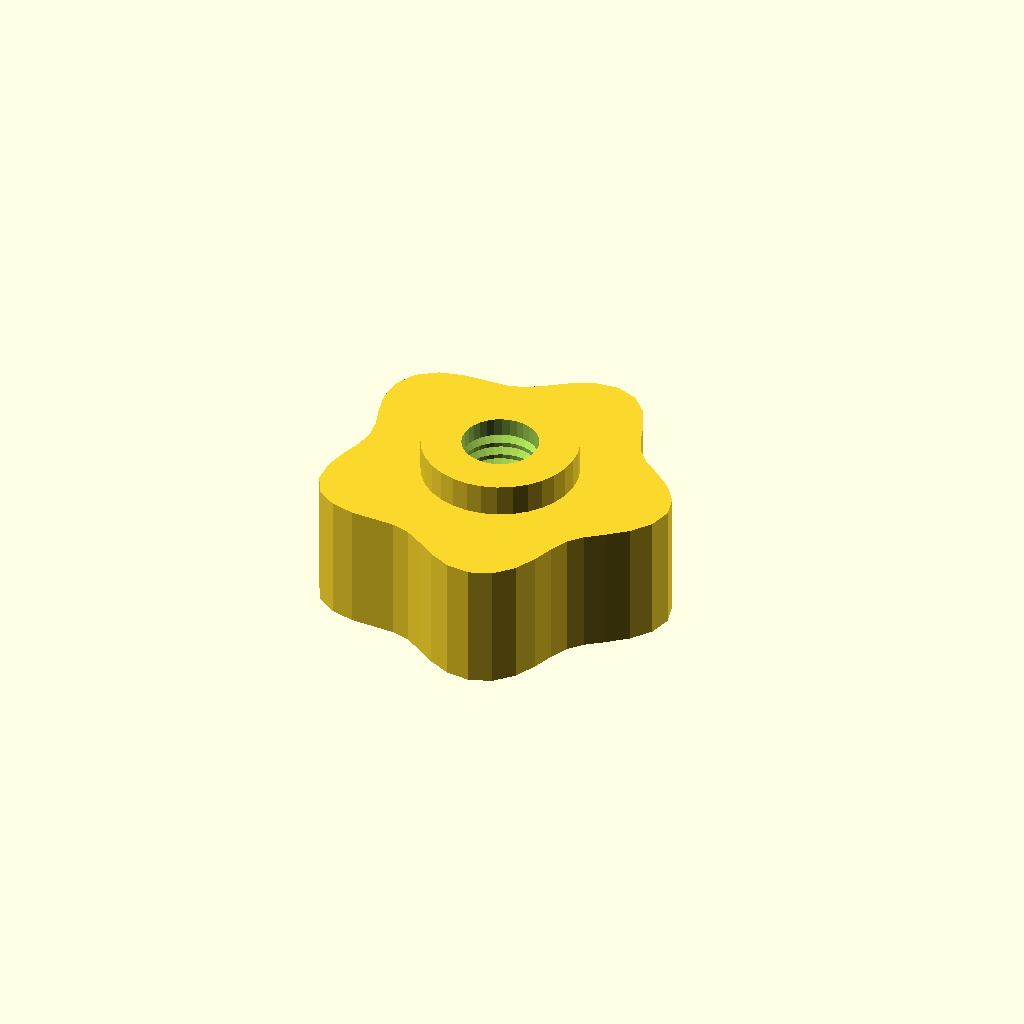
Cell 1: rendered with the file's own defaults.
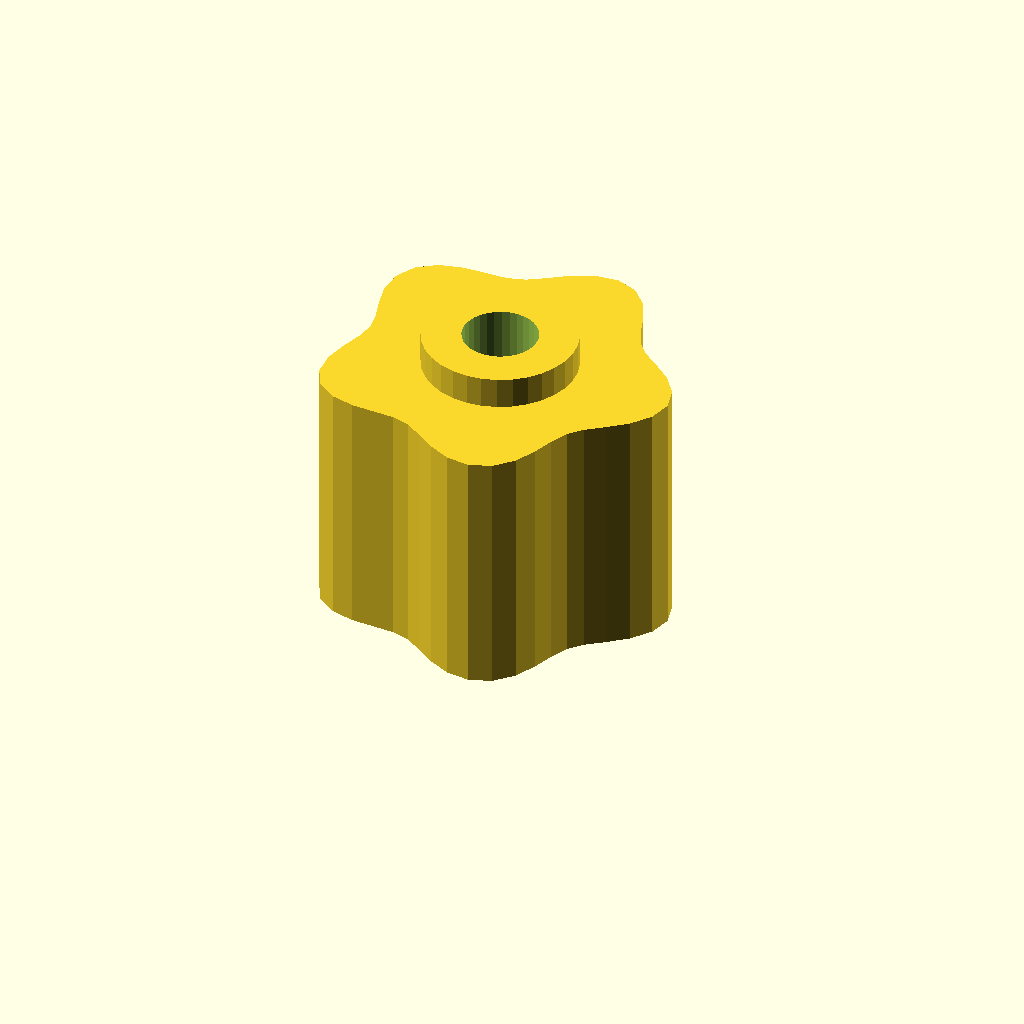
Cell 2 — grip_h set to 32, the other parameters unchanged.
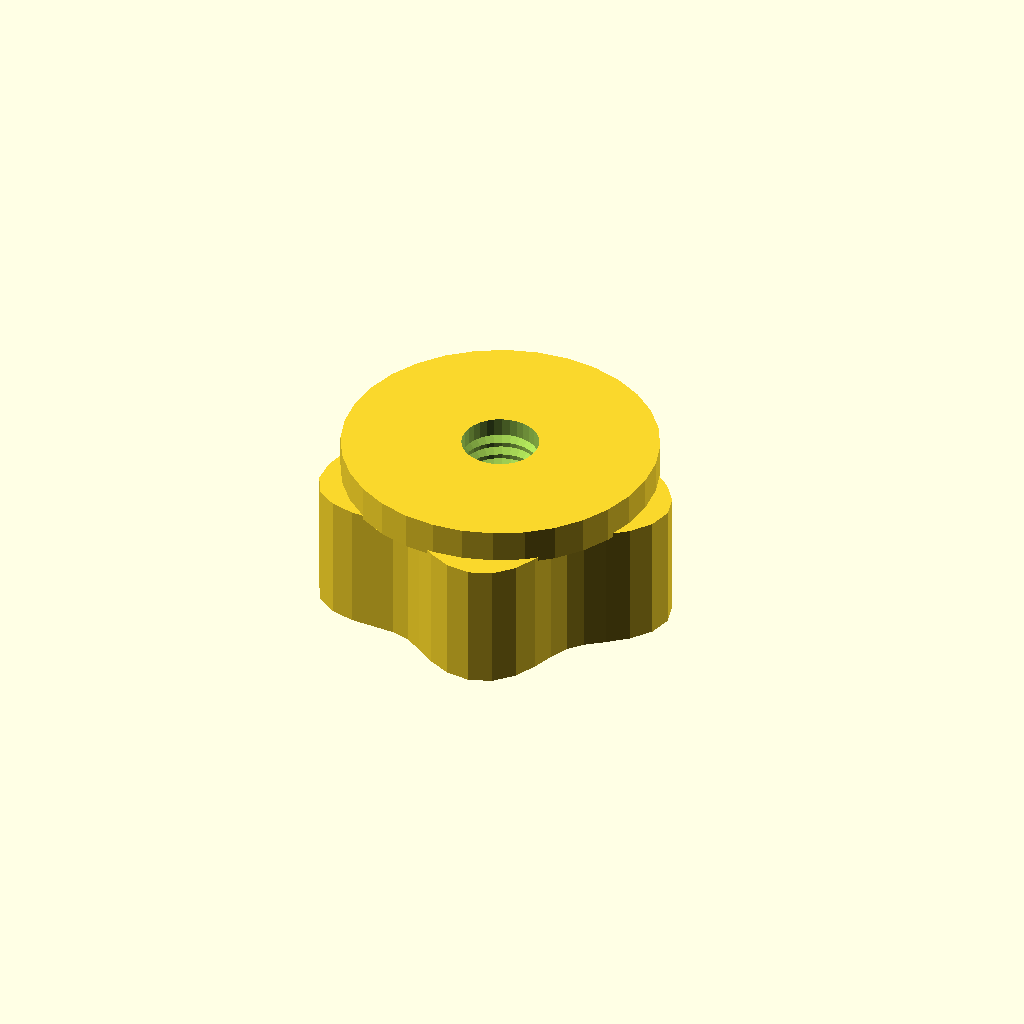
Cell 3: boss_d = 39.04 (everything else at default).
All cells are drawn from one camera (rotation 55°, 0°, 25°, orthographic, colour scheme Cornfield), so only the parameter changes between them.
Source of the model, optional_data/data/gen3/thumbscrews/part_0054.scad:
$fn = 32;

// ----------------------------------------------------------------------
// Thumb nut: 5 lobe grip, 20 mm tall, M9.53 thread
// ----------------------------------------------------------------------

// --- parameters (mm) ---
base_r = 20;              // grip base radius
lobe_amp = 2.5;           // lobe height above the base radius
lobes = 5;                // number of grip lobes
grip_h = 16;              // grip height
boss_d = 19.52;           // threaded boss diameter
boss_h = 4;               // boss height
bore_d = 9.53;            // thread core diameter
pitch = 1.75;             // thread pitch
thread_d = 1.05;          // thread depth

grip = [[22.5, 0], [21.795, 2.869], [19.944, 5.344], [17.594, 7.288], [15.446, 8.917], [13.901, 10.666], [12.892, 12.892], [11.977, 15.608], [10.625, 18.403], [8.538, 20.611], [5.801, 21.651], [2.809, 21.338], [0, 20], [-2.412, 18.32], [-4.551, 16.986], [-6.77, 16.344], [-9.375, 16.238], [-12.374, 16.126], [-15.392, 15.392], [-17.833, 13.684], [-19.196, 11.083], [-19.361, 8.02], [-18.694, 5.009], [-17.862, 2.352], [-17.5, 0], [-17.862, -2.352], [-18.694, -5.009], [-19.361, -8.02], [-19.196, -11.083], [-17.833, -13.684], [-15.392, -15.392], [-12.374, -16.126], [-9.375, -16.238], [-6.77, -16.344], [-4.551, -16.986], [-2.412, -18.32], [0, -20], [2.809, -21.338], [5.801, -21.651], [8.538, -20.611], [10.625, -18.403], [11.977, -15.608], [12.892, -12.892], [13.901, -10.666], [15.446, -8.917], [17.594, -7.288], [19.944, -5.344], [21.795, -2.869]];

difference() {
  union() {
    /* grip outline extruded straight up */
    linear_extrude(height = grip_h) polygon(grip);
    /* boss sunk half a millimetre into the grip */
    translate([0, 0, grip_h - 0.5]) cylinder(h = boss_h + 0.5, d = boss_d);
  }
  /* threaded bore through grip and boss */
  translate([0, 0, -2.5]) cylinder(h = grip_h + boss_h + 5, d = bore_d);
  translate([0, 0, 2.0]) rotate_extrude() polygon([[3.763, 0], [3.763, 16], [4.263, 16], [5.812, 15.125], [4.263, 14.25], [5.812, 13.375], [4.263, 12.5], [5.812, 11.625], [4.263, 10.75], [5.812, 9.875], [4.263, 9], [5.812, 8.125], [4.263, 7.25], [5.812, 6.375], [4.263, 5.5], [5.812, 4.625], [4.263, 3.75], [5.812, 2.875], [4.263, 0], [3.763, 0]]);
}
Parameter table extracted from the source (name, type, default, range or options):
base_r: number, default 20
lobe_amp: number, default 2.5
lobes: number, default 5
grip_h: number, default 16
boss_d: number, default 19.52
boss_h: number, default 4
bore_d: number, default 9.53
pitch: number, default 1.75
thread_d: number, default 1.05
